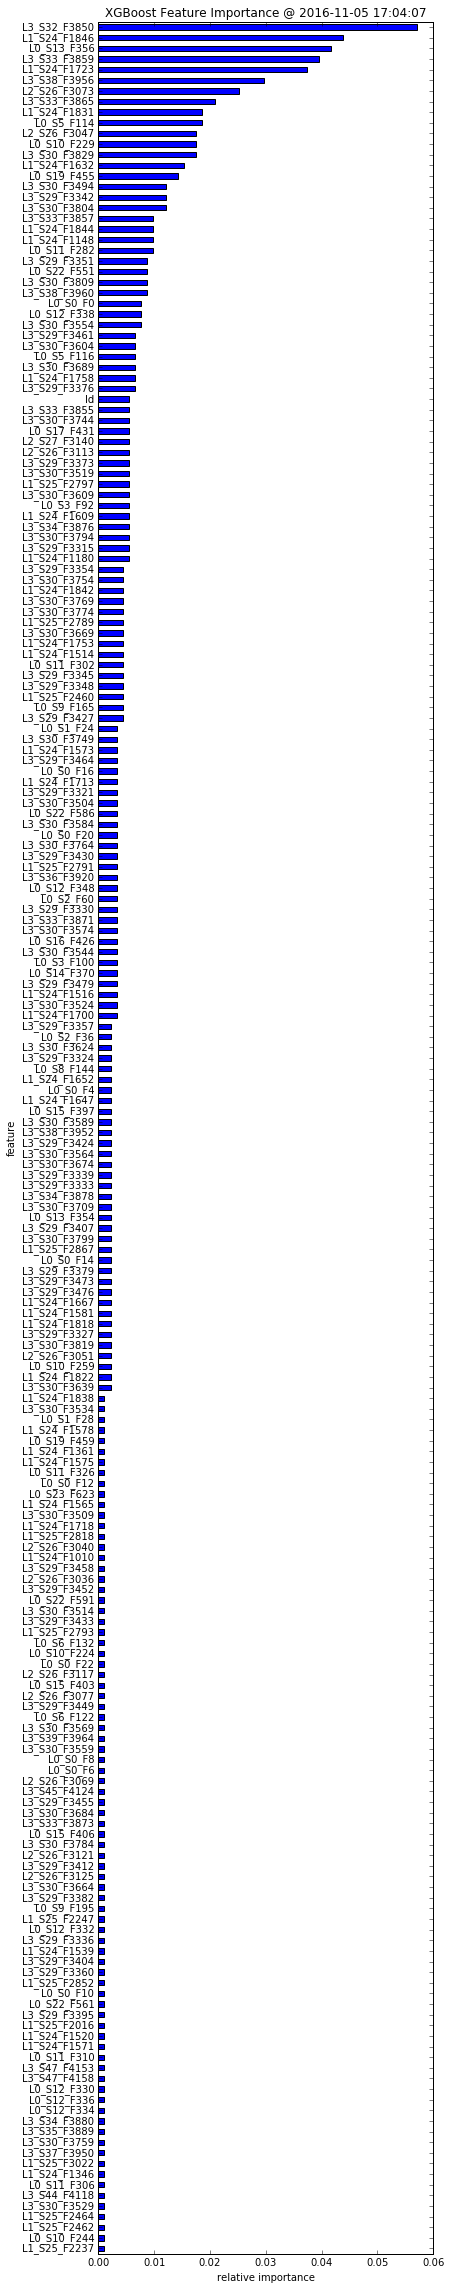

Values plotted in this chart, from the file beside it:
, feature, fscore
0, L1_S25_F2237, 0.001098
1, L0_S10_F244, 0.001098
2, L1_S25_F2462, 0.001098
3, L1_S25_F2464, 0.001098
4, L3_S30_F3529, 0.001098
5, L3_S44_F4118, 0.001098
6, L0_S11_F306, 0.001098
7, L1_S24_F1346, 0.001098
8, L1_S25_F3022, 0.001098
9, L3_S37_F3950, 0.001098
10, L3_S30_F3759, 0.001098
11, L3_S35_F3889, 0.001098
12, L3_S34_F3880, 0.001098
13, L0_S12_F334, 0.001098
14, L0_S12_F336, 0.001098
15, L0_S12_F330, 0.001098
16, L3_S47_F4158, 0.001098
17, L3_S47_F4153, 0.001098
18, L0_S11_F310, 0.001098
19, L1_S24_F1571, 0.001098
20, L1_S24_F1520, 0.001098
21, L1_S25_F2016, 0.001098
22, L3_S29_F3395, 0.001098
23, L0_S22_F561, 0.001098
24, L0_S0_F10, 0.001098
25, L1_S25_F2852, 0.001098
26, L3_S29_F3360, 0.001098
27, L3_S29_F3404, 0.001098
28, L1_S24_F1539, 0.001098
29, L3_S29_F3336, 0.001098
30, L0_S12_F332, 0.001098
31, L1_S25_F2247, 0.001098
32, L0_S9_F195, 0.001098
33, L3_S29_F3382, 0.001098
34, L3_S30_F3664, 0.001098
35, L2_S26_F3125, 0.001098
36, L3_S29_F3412, 0.001098
37, L2_S26_F3121, 0.001098
38, L3_S30_F3784, 0.001098
39, L0_S15_F406, 0.001098
40, L3_S33_F3873, 0.001098
41, L3_S30_F3684, 0.001098
42, L3_S29_F3455, 0.001098
43, L3_S45_F4124, 0.001098
44, L2_S26_F3069, 0.001098
45, L0_S0_F6, 0.001098
46, L0_S0_F8, 0.001098
47, L3_S30_F3559, 0.001098
48, L3_S39_F3964, 0.001098
49, L3_S30_F3569, 0.001098
50, L0_S6_F122, 0.001098
51, L3_S29_F3449, 0.001098
52, L2_S26_F3077, 0.001098
53, L0_S15_F403, 0.001098
54, L2_S26_F3117, 0.001098
55, L0_S0_F22, 0.001098
56, L0_S10_F224, 0.001098
57, L0_S6_F132, 0.001098
58, L1_S25_F2793, 0.001098
59, L3_S29_F3433, 0.001098
... 150 more rows
